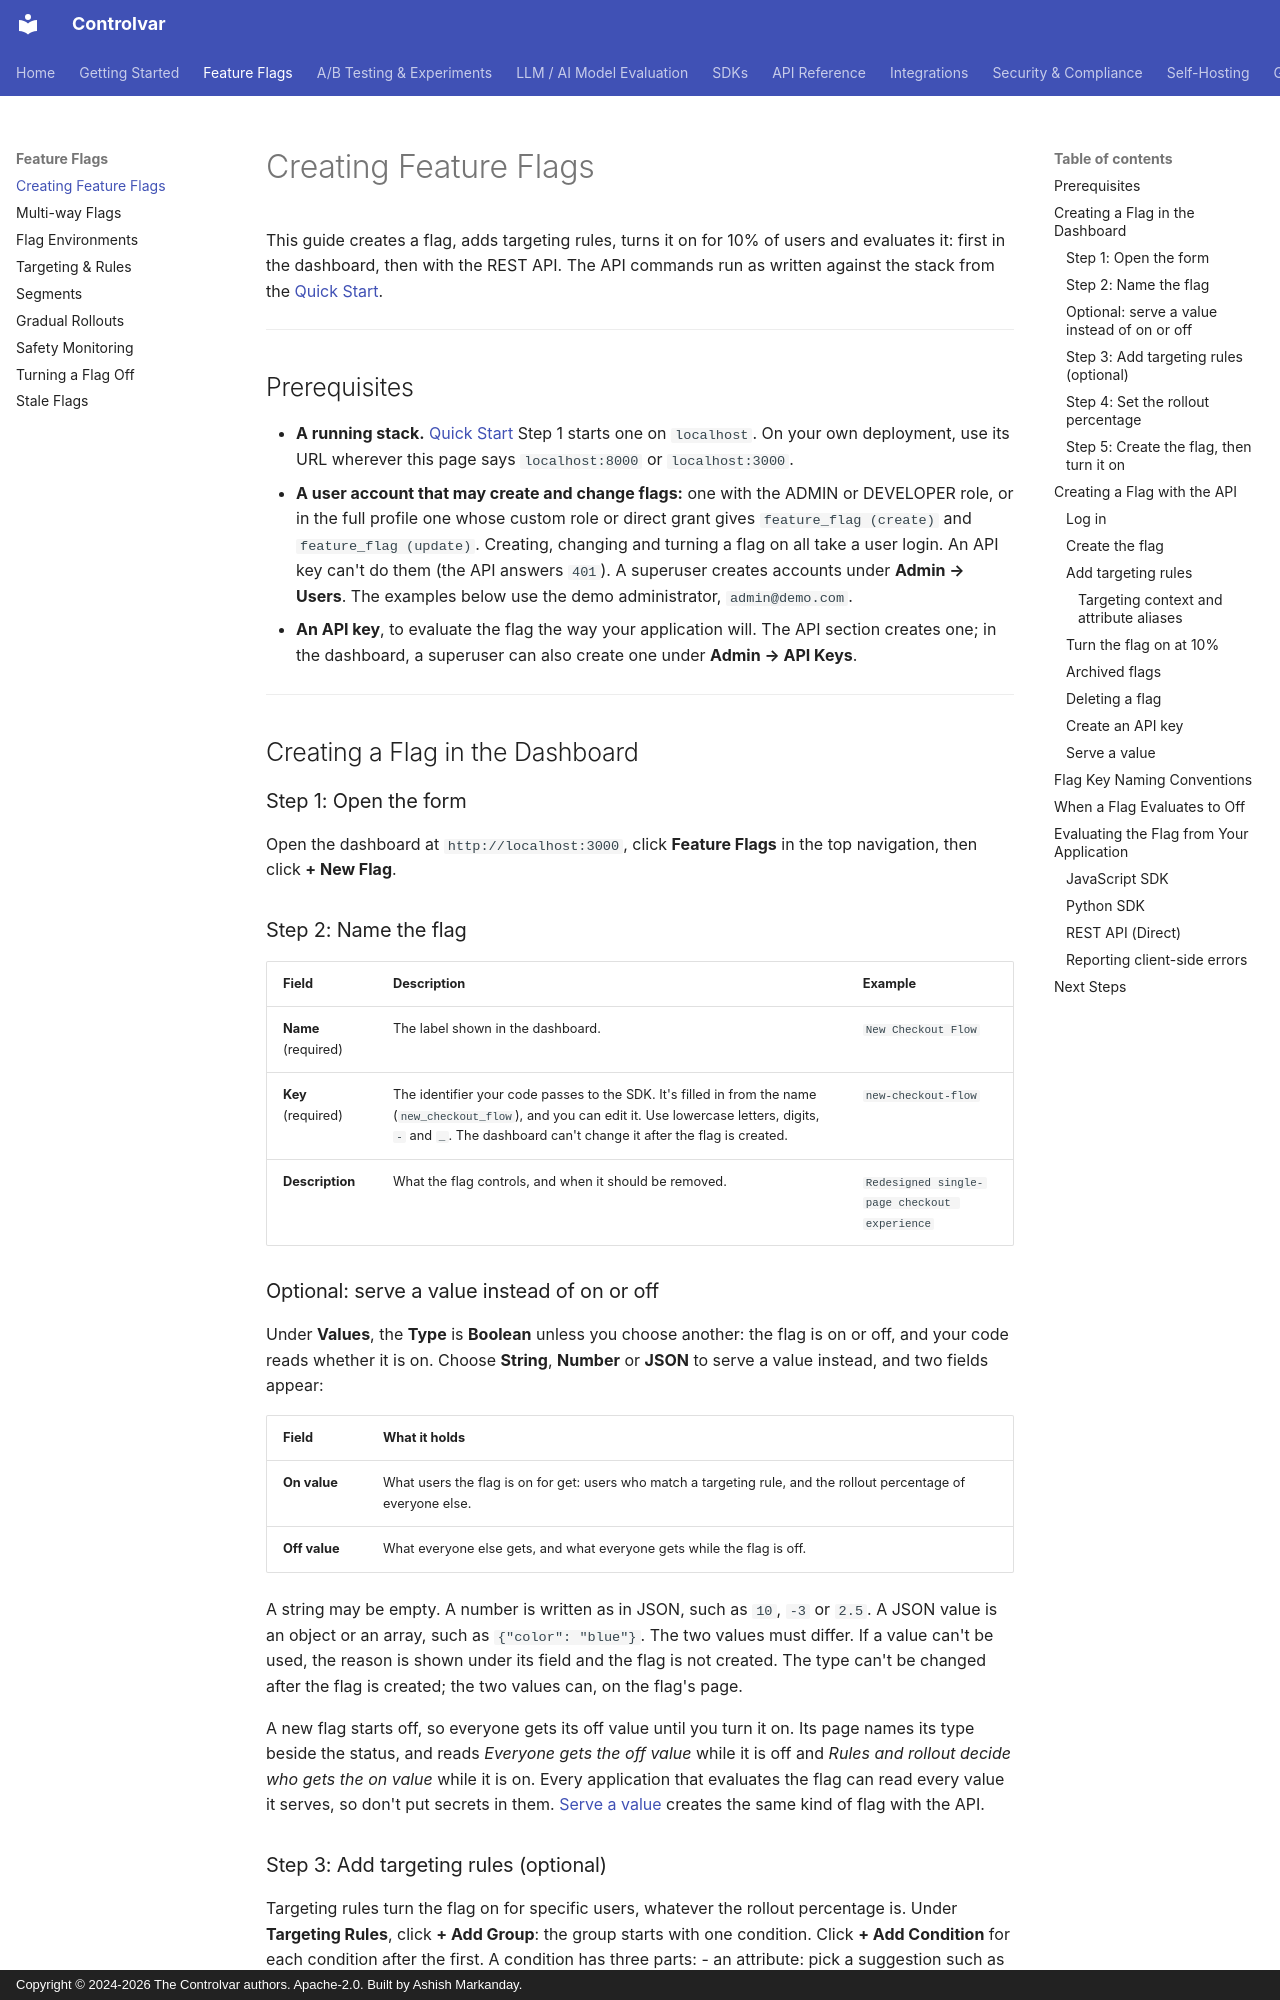

repository: Controlvar/controlvar · page: feature-flags/create/index.html · generator: mkdocs · copyright: Copyright © 2024-2026 The Controlvar authors. Apache-2.0. Built by Ashish Markanday.

---
title: Creating Feature Flags, targeting and rollout steps
description: "Create a feature flag, add targeting rules, turn it on for 10% of users and evaluate it, in the dashboard and with the REST API, step by step."
---

# Creating Feature Flags

This guide creates a flag, adds targeting rules, turns it on for 10% of users and
evaluates it: first in the dashboard, then with the REST API. The API commands run as
written against the stack from the [Quick Start](../getting-started/quick-start.md).

---

## Prerequisites

- **A running stack.** [Quick Start](../getting-started/quick-start.md) Step 1 starts one
  on `localhost`. On your own deployment, use its URL wherever this page says
  `localhost:8000` or `localhost:3000`.
- **A user account that may create and change flags:** one with the ADMIN or DEVELOPER role,
  or in the full profile one whose custom role or direct grant gives `feature_flag (create)`
  and `feature_flag (update)`. Creating, changing and turning a
  flag on all take a user login. An API key can't do them (the API answers `401`). A
  superuser creates accounts under **Admin → Users**. The examples below use the demo
  administrator, `admin@demo.com`.
- **An API key**, to evaluate the flag the way your application will. The API section
  creates one; in the dashboard, a superuser can also create one under **Admin → API Keys**.

---

## Creating a Flag in the Dashboard

### Step 1: Open the form

Open the dashboard at `http://localhost:3000`, click **Feature Flags** in the top
navigation, then click **+ New Flag**.

### Step 2: Name the flag

| Field | Description | Example |
|-------|-------------|---------|
| **Name** (required) | The label shown in the dashboard. | `New Checkout Flow` |
| **Key** (required) | The identifier your code passes to the SDK. It's filled in from the name (`new_checkout_flow`), and you can edit it. Use lowercase letters, digits, `-` and `_`. The dashboard can't change it after the flag is created. | `new-checkout-flow` |
| **Description** | What the flag controls, and when it should be removed. | `Redesigned single-page checkout experience` |

### Optional: serve a value instead of on or off

Under **Values**, the **Type** is **Boolean** unless you choose another: the flag is on or
off, and your code reads whether it is on. Choose **String**, **Number** or **JSON** to
serve a value instead, and two fields appear:

| Field | What it holds |
|-------|---------------|
| **On value** | What users the flag is on for get: users who match a targeting rule, and the rollout percentage of everyone else. |
| **Off value** | What everyone else gets, and what everyone gets while the flag is off. |

A string may be empty. A number is written as in JSON, such as `10`, `-3` or `2.5`. A JSON
value is an object or an array, such as `{"color": "blue"}`. The two values must differ.
If a value can't be used, the reason is shown under its field and the flag is not created.
The type can't be changed after the flag is created; the two values can, on the flag's page.

A new flag starts off, so everyone gets its off value until you turn it on. Its page names
its type beside the status, and reads *Everyone gets the off value* while it is off and
*Rules and rollout decide who gets the on value* while it is on. Every application that
evaluates the flag can read every value it serves, so don't put secrets in them.
[Serve a value](#serve-a-value) creates the same kind of flag with the API.
